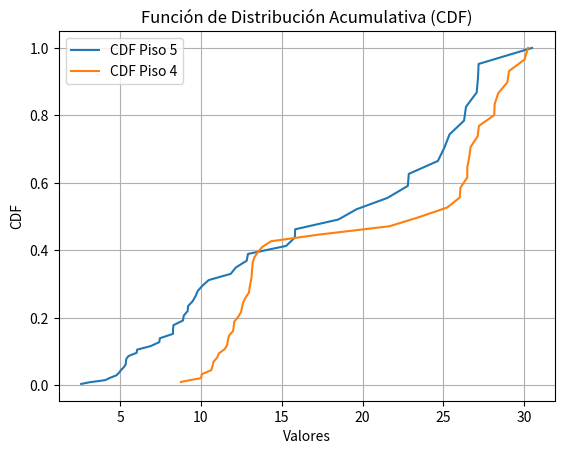

Generate this figure with matplotlib:
import numpy as np
import matplotlib.pyplot as plt

data1 = [4.07, 4.37, 5.05,5.34,6.05,2.59,4.77,9.49,9.67,6.90,9.80,8.27,9.20,8.30,10.48,11.84,15.27,5.38,9.18,7.46,5.22,5.36,3.10,6.02,7.42,5.52,10.10,8.27,4.93,8.89,8.93,12.91,15.81,15.83,12.83,12.16,22.86,27.14,19.63,21.54,25.38,25.06,26.28,27.06,22.80,18.50,24.66,30.49,26.40,27.18]
data2 = [8.76, 10.01, 10.05, 11.11, 11.00,11.63,12.61,10.64,10.72,11.67,11.99,12.48,12.03,12.97,11.48,10.77,11.74,12.30,13.13,13.15,12.06,12.76,12.54,13.01,13.07,13.81,14.35,13.18,13.20,13.31,13.52,17.31,21.66,23.47,26.48,28.15,28.39,30.24,27.20,26.69,27.12,26.60,25.23,26.01,26.06,26.48,29.06,30.02,28.96,28.17]

sorted_data1 = np.sort(data1)
sorted_data2 = np.sort(data2)

cdf1 = np.cumsum(sorted_data1) / np.sum(sorted_data1)
cdf2 = np.cumsum(sorted_data2) / np.sum(sorted_data2)

plt.plot(sorted_data1, cdf1, label='CDF Piso 5')
plt.plot(sorted_data2, cdf2, label='CDF Piso 4')
plt.xlabel('Valores')
plt.ylabel('CDF')
plt.title('Función de Distribución Acumulativa (CDF)')
plt.legend()
plt.grid(True)
plt.show()

